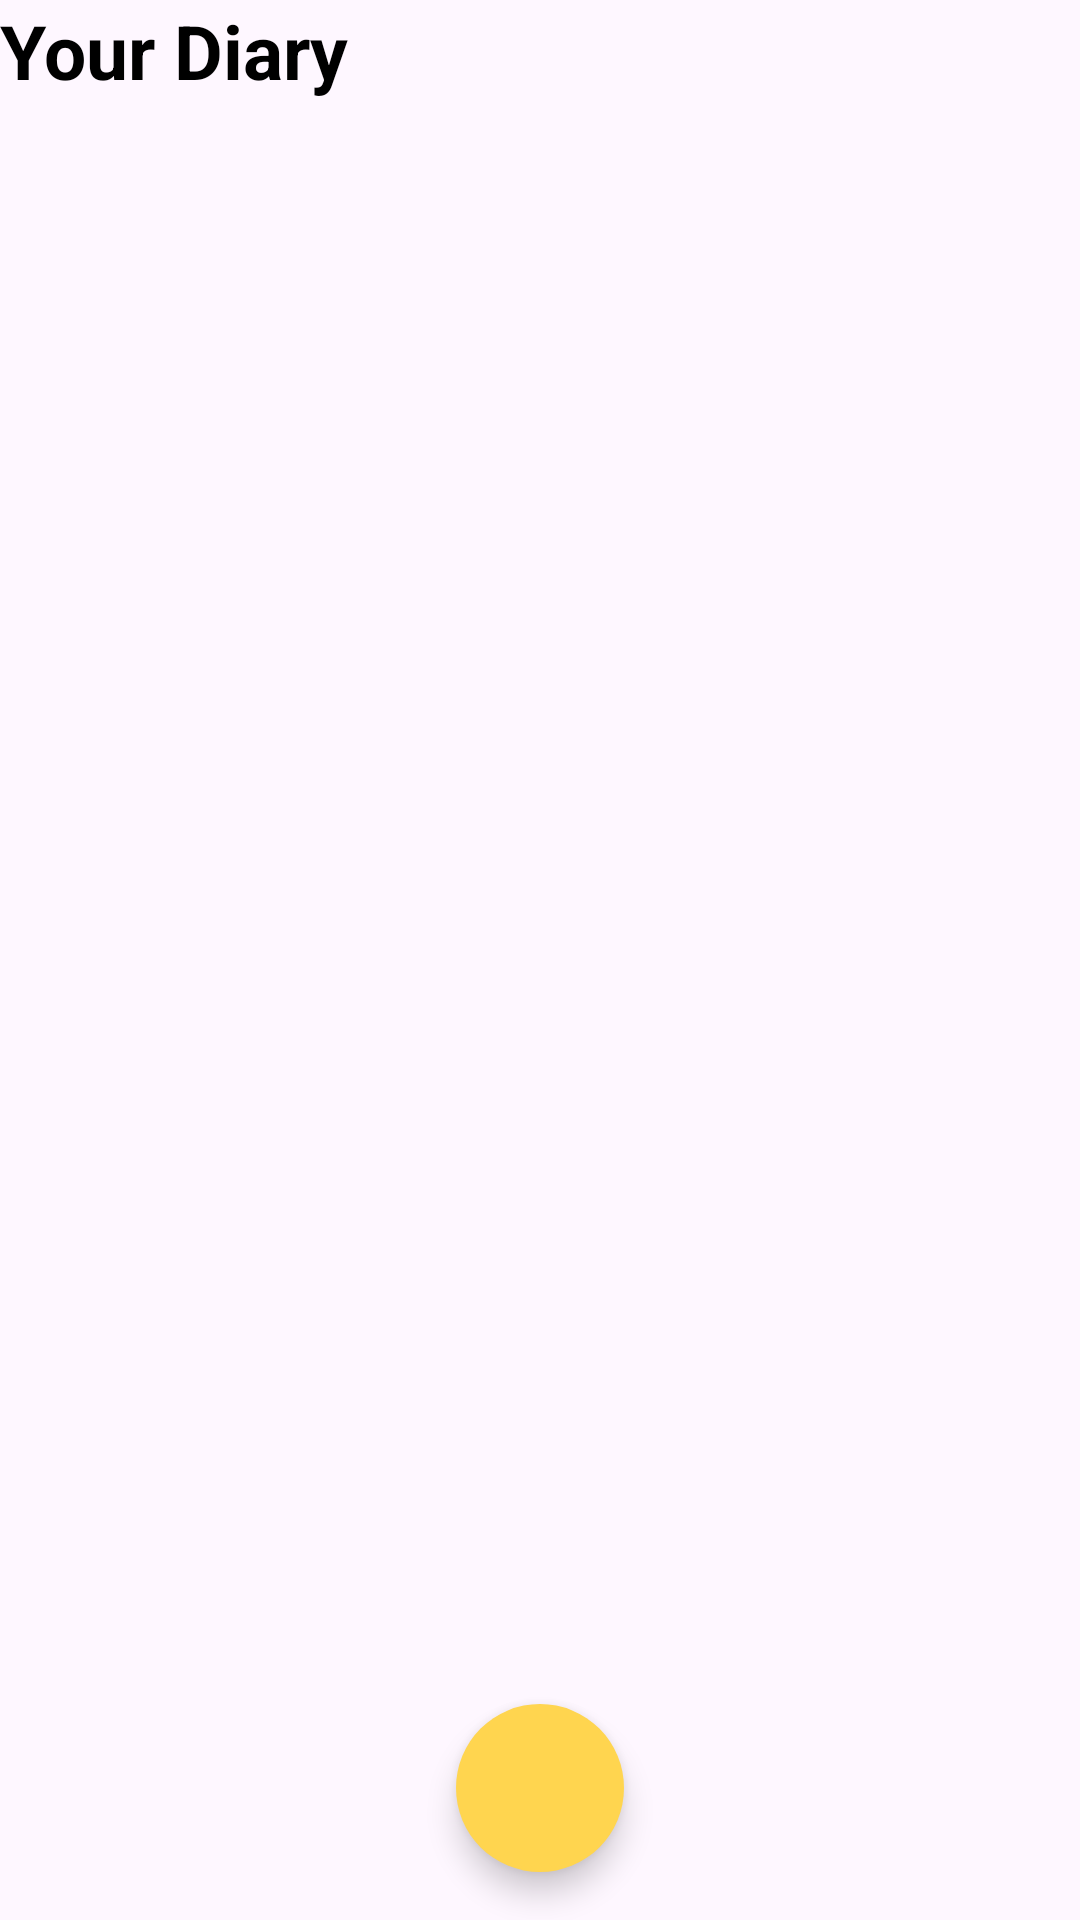

Layout XML and referenced resources for this Android screen:
<!-- AndroidManifest.xml: application theme Theme.TUBES1 -->
<!-- res/layout/fragment_home.xml -->
<?xml version="1.0" encoding="utf-8"?>
<RelativeLayout xmlns:android="http://schemas.android.com/apk/res/android"
    android:layout_width="match_parent"
    android:layout_height="match_parent"
    xmlns:app="http://schemas.android.com/apk/res-auto">

    <TextView
        android:id="@+id/txt_judulHome"
        android:layout_width="match_parent"
        android:layout_height="wrap_content"
        android:text="@string/your_diary"
        android:textSize="25sp"
        android:layout_marginBottom="30dp"
        android:textColor="@color/black"
        android:textStyle="bold" />

    <GridView
        android:id="@+id/lv_diary"
        android:layout_width="match_parent"
        android:layout_height="wrap_content"
        android:layout_below="@+id/txt_judulHome"
        android:horizontalSpacing="6dp"
        android:numColumns="2"
        android:verticalSpacing="10dp"
        />

    <com.google.android.material.floatingactionbutton.FloatingActionButton
        android:id="@+id/btn_tambah"
        android:layout_width="wrap_content"
        android:layout_height="wrap_content"
        android:layout_alignParentBottom="true"
        android:layout_centerInParent="true"
        android:layout_marginStart="16sp"
        android:layout_marginTop="16sp"
        android:layout_marginEnd="16sp"
        android:layout_marginBottom="16sp"
        android:backgroundTint="@color/kuning"
        android:src="@drawable/plus_button_baseline_add"
        app:shapeAppearance="@style/Widget.Material3.CircularProgressIndicator.Medium" />
</RelativeLayout>
<!-- resources referenced by this layout -->
<resources>
  <color name="black">#FF000000</color>
  <color name="kuning">#FFD54F</color>
  <string name="your_diary">Your Diary</string>
  <style name="Theme.TUBES1" parent="Base.Theme.TUBES1" />
  <style name="Base.Theme.TUBES1" parent="Theme.Material3.DayNight.NoActionBar">
          
          <item name="colorPrimary">@color/kuning</item>
          <item name="colorPrimaryVariant">@color/kuningMuda</item>
  
          <item name="colorSecondary">@color/black</item>
          <item name="colorAccent">@color/biru</item>
      </style>
  <color name="kuningMuda">#FFFDE7</color>
  <color name="biru">#2196F3</color>
</resources>
